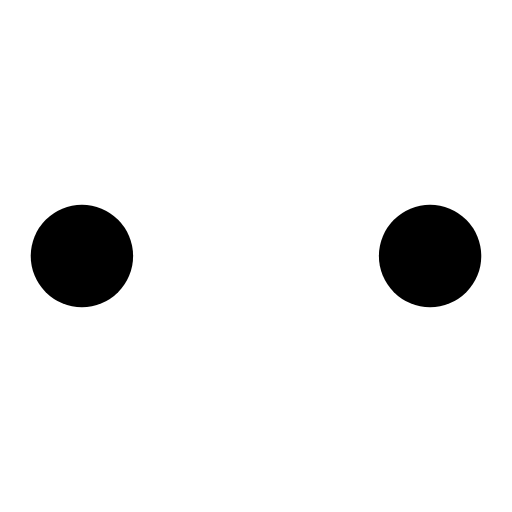
t = 0.00 s
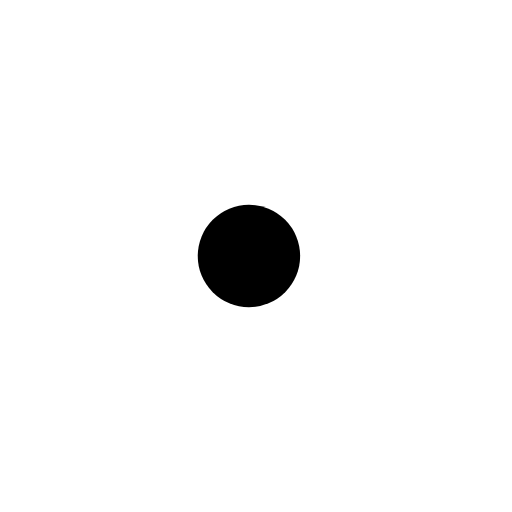
t = 0.13 s
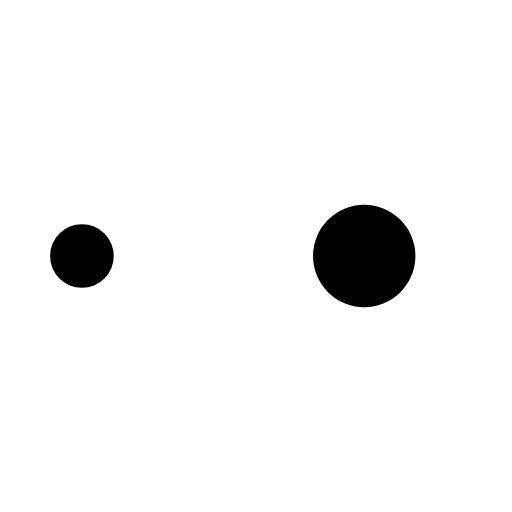
t = 0.22 s
t = 0.35 s: frame unchanged from t = 0.00 s, image omitted
t = 0.48 s: frame unchanged from t = 0.13 s, image omitted
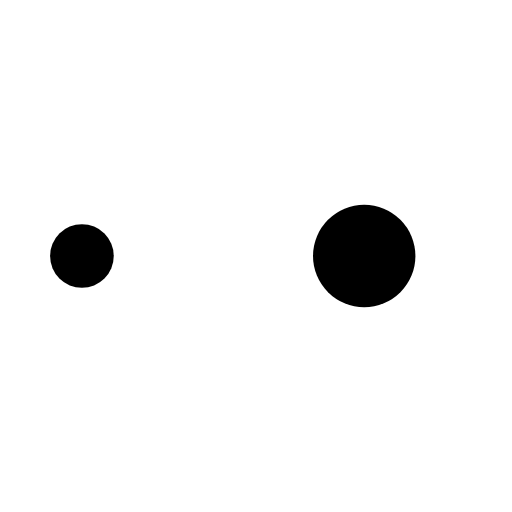
t = 0.57 s

The animated SVG that drew these frames (rendered in a browser with its animation timeline set to each time). Animation: 10 SMIL elements (animate=10); one cycle of 0.70 s, repeats indefinitely.

<svg width="101px" height="101px" xmlns="http://www.w3.org/2000/svg" viewBox="0 0 100 100" preserveAspectRatio="xMidYMid" class="lds-ellipsis" style="animation-play-state: running; animation-delay: 0s; background: none;"><!--circle(cx="16",cy="50",r="10")--><circle cx="84" cy="50" r="0" fill="#000" style="animation-play-state: running; animation-delay: 0s;"><animate attributeName="r" values="10;0;0;0;0" keyTimes="0;0.25;0.5;0.75;1" keySplines="0 0.5 0.5 1;0 0.5 0.5 1;0 0.5 0.5 1;0 0.5 0.5 1" calcMode="spline" dur="0.7s" repeatCount="indefinite" begin="0s" style="animation-play-state: running; animation-delay: 0s;"></animate><animate attributeName="cx" values="84;84;84;84;84" keyTimes="0;0.25;0.5;0.75;1" keySplines="0 0.5 0.5 1;0 0.5 0.5 1;0 0.5 0.5 1;0 0.5 0.5 1" calcMode="spline" dur="0.7s" repeatCount="indefinite" begin="0s" style="animation-play-state: running; animation-delay: 0s;"></animate></circle><circle cx="84" cy="50" r="0.924797" fill="#fff" style="animation-play-state: running; animation-delay: 0s;"><animate attributeName="r" values="0;10;10;10;0" keyTimes="0;0.25;0.5;0.75;1" keySplines="0 0.5 0.5 1;0 0.5 0.5 1;0 0.5 0.5 1;0 0.5 0.5 1" calcMode="spline" dur="0.7s" repeatCount="indefinite" begin="-0.35s" style="animation-play-state: running; animation-delay: 0s;"></animate><animate attributeName="cx" values="16;16;50;84;84" keyTimes="0;0.25;0.5;0.75;1" keySplines="0 0.5 0.5 1;0 0.5 0.5 1;0 0.5 0.5 1;0 0.5 0.5 1" calcMode="spline" dur="0.7s" repeatCount="indefinite" begin="-0.35s" style="animation-play-state: running; animation-delay: 0s;"></animate></circle><circle cx="80.8557" cy="50" r="10" fill="#000" style="animation-play-state: running; animation-delay: 0s;"><animate attributeName="r" values="0;10;10;10;0" keyTimes="0;0.25;0.5;0.75;1" keySplines="0 0.5 0.5 1;0 0.5 0.5 1;0 0.5 0.5 1;0 0.5 0.5 1" calcMode="spline" dur="0.7s" repeatCount="indefinite" begin="-0.175s" style="animation-play-state: running; animation-delay: 0s;"></animate><animate attributeName="cx" values="16;16;50;84;84" keyTimes="0;0.25;0.5;0.75;1" keySplines="0 0.5 0.5 1;0 0.5 0.5 1;0 0.5 0.5 1;0 0.5 0.5 1" calcMode="spline" dur="0.7s" repeatCount="indefinite" begin="-0.175s" style="animation-play-state: running; animation-delay: 0s;"></animate></circle><circle cx="46.8557" cy="50" r="10" fill="#fff" style="animation-play-state: running; animation-delay: 0s;"><animate attributeName="r" values="0;10;10;10;0" keyTimes="0;0.25;0.5;0.75;1" keySplines="0 0.5 0.5 1;0 0.5 0.5 1;0 0.5 0.5 1;0 0.5 0.5 1" calcMode="spline" dur="0.7s" repeatCount="indefinite" begin="0s" style="animation-play-state: running; animation-delay: 0s;"></animate><animate attributeName="cx" values="16;16;50;84;84" keyTimes="0;0.25;0.5;0.75;1" keySplines="0 0.5 0.5 1;0 0.5 0.5 1;0 0.5 0.5 1;0 0.5 0.5 1" calcMode="spline" dur="0.7s" repeatCount="indefinite" begin="0s" style="animation-play-state: running; animation-delay: 0s;"></animate></circle><circle cx="16" cy="50" r="9.0752" fill="#000" style="animation-play-state: running; animation-delay: 0s;"><animate attributeName="r" values="0;0;10;10;10" keyTimes="0;0.25;0.5;0.75;1" keySplines="0 0.5 0.5 1;0 0.5 0.5 1;0 0.5 0.5 1;0 0.5 0.5 1" calcMode="spline" dur="0.7s" repeatCount="indefinite" begin="0s" style="animation-play-state: running; animation-delay: 0s;"></animate><animate attributeName="cx" values="16;16;16;50;84" keyTimes="0;0.25;0.5;0.75;1" keySplines="0 0.5 0.5 1;0 0.5 0.5 1;0 0.5 0.5 1;0 0.5 0.5 1" calcMode="spline" dur="0.7s" repeatCount="indefinite" begin="0s" style="animation-play-state: running; animation-delay: 0s;"></animate></circle></svg>
